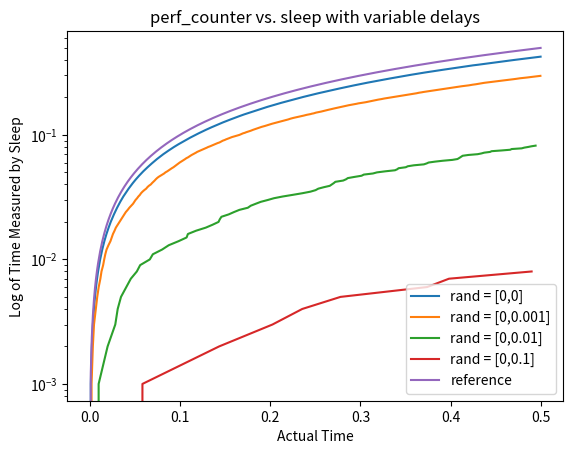

Generate this figure with matplotlib:
import time
import matplotlib.pyplot as plt
import random
import numpy as np
tPerfArray=[]
t=0
dt=0.001
varDt=random.random()

tSleepArray=[]
t=0
actualT=0
c=0.0001
cVals=[]
for i in range(4):
    if i==0:
        c=0
    if i ==1:
        c=0.0001
    c=c*10
    cVals.append(c)
    tSleepArray.append([])
    tPerfArray.append([])
    t=0
    actualT=0
    while actualT<=0.5:
        tstart=time.perf_counter()
        tPerfArray[-1].append(actualT)
        tSleepArray[-1].append(t)
        t=t+dt
        print(round(t))
        print(actualT)
        varDt=random.random()*c
        time.sleep(varDt)
        time.sleep(dt)

        actualT = (time.perf_counter() - tstart) + actualT

#plt.plot(tPerfArray)
print(tPerfArray)
for i in range(len(tPerfArray)):    
    print(i)
    plt.plot(tPerfArray[i], np.array(tSleepArray[i]))

plt.plot(tPerfArray[0], tPerfArray[0])
plt.yscale("log")
plt.title("perf_counter vs. sleep with variable delays")

for i in range(len(cVals)):
    cVals[i]="rand = [0,"+str(cVals[i])+"]"
cVals.append("reference")
plt.legend(cVals)
plt.xlabel("Actual Time")
plt.ylabel("Log of Time Measured by Sleep")
plt.show()